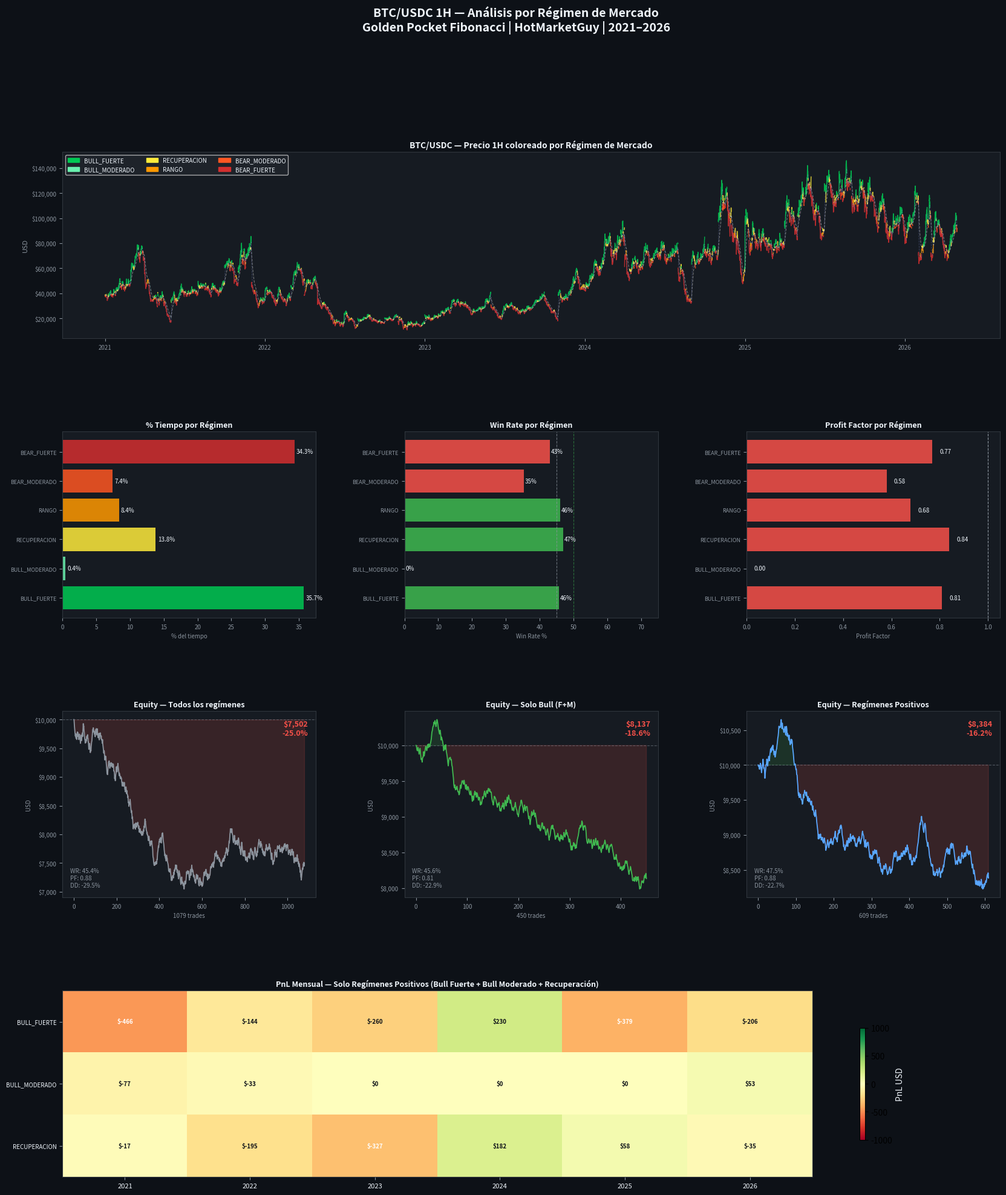

Source code (Python): (Note: this script raises an exception after producing the figure.)
"""
BTC/USDC 1H — Estudio por Regímenes de Mercado
Golden Pocket Fibonacci | HotMarketGuy
Análisis 2021-2026
"""

import pandas as pd
import numpy as np
import matplotlib
matplotlib.use("Agg")
import matplotlib.pyplot as plt
import matplotlib.patches as mpatches
import matplotlib.gridspec as gridspec
from matplotlib.colors import LinearSegmentedColormap
import warnings
warnings.filterwarnings("ignore")

np.random.seed(42)

# ─────────────────────────────────────────
# PARÁMETROS
# ─────────────────────────────────────────
LOOKBACK_SWING    = 5
MIN_IMPULSE_PCT   = 0.0075
GOLDEN_POCKET_LOW = 0.618
GOLDEN_POCKET_HI  = 0.650
SL_NIVEL_PCT      = 0.008
TP1_RR            = 1.0
TP2_RR            = 2.5
TP1_FRACTION      = 0.50
CAPITAL_INICIAL   = 10_000
RISK_PCT          = 0.01
MAX_HOLD_CANDLES  = 48
EMA_FAST          = 21
EMA_SLOW          = 55
TREND_MA          = 200
MIN_CANDLES_ENTRE  = 6

# ─── Colores por régimen ─────────────────
REGIME_COLORS = {
    "BULL_FUERTE":   "#00c853",   # verde brillante
    "BULL_MODERADO": "#69f0ae",   # verde suave
    "RECUPERACION":  "#ffeb3b",   # amarillo
    "RANGO":         "#ff9800",   # naranja
    "BEAR_MODERADO": "#ff5722",   # naranja-rojo
    "BEAR_FUERTE":   "#d32f2f",   # rojo oscuro
}

# ─────────────────────────────────────────
# 1. DATOS HISTÓRICOS BTC (anclados a precios reales)
# ─────────────────────────────────────────
BTC_MONTHLY_ANCHORS = [
    ("2021-01-01", 29000,  42000, 27000,  38500, 1.0),
    ("2021-02-01", 38500,  58500, 36000,  45000, 1.3),
    ("2021-03-01", 45000,  61000, 47000,  58800, 1.1),
    ("2021-04-01", 58800,  65000, 47000,  57500, 1.2),
    ("2021-05-01", 57500,  59500, 30000,  37000, 1.8),
    ("2021-06-01", 37000,  41000, 28800,  35000, 1.4),
    ("2021-07-01", 35000,  42500, 29700,  41500, 1.2),
    ("2021-08-01", 41500,  50200, 39600,  47100, 1.1),
    ("2021-09-01", 47100,  52950, 39600,  43800, 1.2),
    ("2021-10-01", 43800,  67000, 43400,  60900, 1.3),
    ("2021-11-01", 60900,  69000, 53600,  57200, 1.5),
    ("2021-12-01", 57200,  59050, 42000,  47700, 1.3),
    ("2022-01-01", 47700,  48000, 32900,  38500, 1.4),
    ("2022-02-01", 38500,  45800, 36800,  43200, 1.1),
    ("2022-03-01", 43200,  48100, 37600,  45500, 1.0),
    ("2022-04-01", 45500,  47400, 37600,  38400, 1.1),
    ("2022-05-01", 38400,  40000, 25400,  31500, 1.6),
    ("2022-06-01", 31500,  31800, 17600,  19100, 2.0),
    ("2022-07-01", 19100,  25200, 18800,  23300, 1.5),
    ("2022-08-01", 23300,  25200, 19600,  20050, 1.3),
    ("2022-09-01", 20050,  22700, 18200,  19500, 1.2),
    ("2022-10-01", 19500,  21500, 18900,  20500, 1.1),
    ("2022-11-01", 20500,  21500, 15476,  16550, 2.5),
    ("2022-12-01", 16550,  18400, 16200,  16600, 1.4),
    ("2023-01-01", 16600,  23800, 16400,  23100, 1.3),
    ("2023-02-01", 23100,  25200, 21350,  23200, 1.0),
    ("2023-03-01", 23200,  29200, 19600,  28400, 1.2),
    ("2023-04-01", 28400,  31000, 26750,  29200, 1.0),
    ("2023-05-01", 29200,  29800, 25800,  27200, 1.1),
    ("2023-06-01", 27200,  31800, 24800,  30500, 1.2),
    ("2023-07-01", 30500,  32000, 28500,  29200, 1.0),
    ("2023-08-01", 29200,  30200, 24750,  25900, 1.1),
    ("2023-09-01", 25900,  27900, 24900,  26900, 0.9),
    ("2023-10-01", 26900,  35700, 26400,  34600, 1.3),
    ("2023-11-01", 34600,  38000, 33600,  37900, 1.2),
    ("2023-12-01", 37900,  44800, 37200,  42300, 1.3),
    ("2024-01-01", 42300,  49000, 38500,  42700, 1.2),
    ("2024-02-01", 42700,  57500, 41550,  62400, 1.5),
    ("2024-03-01", 62400,  73780, 59000,  71400, 1.6),
    ("2024-04-01", 71400,  72800, 56500,  60700, 1.4),
    ("2024-05-01", 60700,  73750, 56600,  67500, 1.2),
    ("2024-06-01", 67500,  71900, 58400,  62700, 1.1),
    ("2024-07-01", 62700,  70000, 53500,  66200, 1.2),
    ("2024-08-01", 66200,  65300, 49000,  59100, 1.4),
    ("2024-09-01", 59100,  66500, 52700,  63300, 1.1),
    ("2024-10-01", 63300,  73600, 60200,  72400, 1.2),
    ("2024-11-01", 72400,  99700, 67500,  97200, 1.7),
    ("2024-12-01", 97200, 108500, 91800,  93400, 1.5),
    ("2025-01-01", 93400, 109000, 89000,  95800, 1.4),
    ("2025-02-01", 95800, 100200, 78400,  84500, 1.3),
    ("2025-03-01", 84500,  92000, 76800,  82300, 1.2),
    ("2025-04-01", 82300,  97500, 74600,  94100, 1.3),
    ("2025-05-01", 94100, 107000, 93000, 103500, 1.2),
    ("2025-06-01",103500, 116000,100000, 110000, 1.2),
    ("2025-07-01",110000, 125000,107000, 121000, 1.3),
    ("2025-08-01",121000, 127000,110000, 114000, 1.3),
    ("2025-09-01",114000, 126000,107000, 118000, 1.2),
    ("2025-10-01",118000, 126000,105000, 108000, 1.3),
    ("2025-11-01",108000, 118000, 83500,  90000, 1.5),
    ("2025-12-01", 90000,  96000, 83000,  87000, 1.3),
    ("2026-01-01", 87000,  91000, 74700,  79500, 1.3),
    ("2026-02-01", 79500,  85000, 59500,  71000, 1.5),
    ("2026-03-01", 71000,  80000, 66000,  72600, 1.3),
    ("2026-04-01", 72600,  80200, 67044,  75000, 1.4),
    ("2026-05-01", 75000,  81500, 74000,  80696, 1.2),
]

# ─────────────────────────────────────────
# 2. GENERAR OHLCV 1H
# ─────────────────────────────────────────
def generar_ohlcv_1h(anchors):
    from datetime import timedelta
    rows = []
    for i in range(len(anchors) - 1):
        ts0, o0, h0, l0, c0, vol0 = anchors[i]
        ts1, o1, h1, l1, c1, vol1 = anchors[i + 1]
        dt0   = pd.Timestamp(ts0)
        dt1   = pd.Timestamp(ts1)
        horas = int((dt1 - dt0).total_seconds() / 3600)
        if horas <= 0:
            continue
        sigma_hora = 0.008 * vol0
        mu_hora    = np.log(c1 / c0) / horas
        precio = c0
        for h in range(horas):
            t      = dt0 + pd.Timedelta(hours=h)
            ret    = mu_hora + sigma_hora * np.random.randn()
            precio = precio * np.exp(ret)
            if h == horas - 1:
                precio = c1 * (1 + np.random.uniform(-0.003, 0.003))
            rango_h = precio * sigma_hora * np.abs(np.random.randn() + 0.5)
            wick_up = precio * sigma_hora * np.abs(np.random.randn() * 0.3)
            wick_dn = precio * sigma_hora * np.abs(np.random.randn() * 0.3)
            open_c  = precio * (1 + np.random.uniform(-sigma_hora * 0.3, sigma_hora * 0.3))
            close_c = precio
            high_c  = max(open_c, close_c) + wick_up + rango_h * 0.3
            low_c   = min(open_c, close_c) - wick_dn - rango_h * 0.3
            vol_c   = vol0 * np.abs(np.random.randn() + 1) * 1000
            rows.append({"timestamp": t, "open": round(open_c, 2),
                         "high": round(high_c, 2), "low": round(low_c, 2),
                         "close": round(close_c, 2), "volume": round(vol_c, 2)})
    df = pd.DataFrame(rows).set_index("timestamp")
    return df[df["low"] > 0]

# ─────────────────────────────────────────
# 3. CLASIFICACIÓN DE RÉGIMEN (vela a vela)
# ─────────────────────────────────────────
def clasificar_regimenes(df):
    """
    6 regímenes basados en:
    - Posición del precio vs EMA200
    - Alineación EMA21 / EMA55 / EMA200
    - Pendiente de EMA200 (momentum macro)
    - ATR normalizado (volatilidad = rango vs tendencia)
    """
    cl  = df["close"]
    hi  = df["high"]
    lo  = df["low"]

    ema21  = cl.ewm(span=21,  adjust=False).mean()
    ema55  = cl.ewm(span=55,  adjust=False).mean()
    ema200 = cl.ewm(span=200, adjust=False).mean()

    # Pendiente EMA200 (sobre 24h = 1 día)
    slope200 = ema200.diff(24) / ema200.shift(24)  # % cambio en 24h

    # ATR 14 períodos (volatilidad)
    tr   = pd.concat([hi - lo,
                      (hi - cl.shift()).abs(),
                      (lo - cl.shift()).abs()], axis=1).max(axis=1)
    atr  = tr.rolling(14).mean()
    atr_norm = atr / cl  # ATR normalizado (%)

    regimenes = []
    for i in range(len(df)):
        p    = cl.iloc[i]
        e21  = ema21.iloc[i]
        e55  = ema55.iloc[i]
        e200 = ema200.iloc[i]
        sl   = slope200.iloc[i] if not pd.isna(slope200.iloc[i]) else 0
        atr_n= atr_norm.iloc[i] if not pd.isna(atr_norm.iloc[i]) else 0.01

        above200 = p > e200
        e21_above_55  = e21 > e55
        e55_above_200 = e55 > e200

        if pd.isna(e200):
            regimenes.append("RANGO")
            continue

        if above200 and e21_above_55 and e55_above_200 and sl > 0.001:
            regimenes.append("BULL_FUERTE")
        elif above200 and e21_above_55 and e55_above_200:
            regimenes.append("BULL_MODERADO")
        elif above200 and (e21_above_55 or e55_above_200):
            regimenes.append("RECUPERACION")
        elif not above200 and not e21_above_55 and not e55_above_200 and sl < -0.001:
            regimenes.append("BEAR_FUERTE")
        elif not above200 and not e21_above_55:
            regimenes.append("BEAR_MODERADO")
        else:
            regimenes.append("RANGO")

    df["regime"] = regimenes
    df["ema21"]  = ema21
    df["ema55"]  = ema55
    df["ema200"] = ema200
    return df

# ─────────────────────────────────────────
# 4. DETECCIÓN DE SWINGS
# ─────────────────────────────────────────
def detectar_swings(df, n=LOOKBACK_SWING):
    highs, lows = [], []
    hi_arr = df["high"].values
    lo_arr = df["low"].values
    for i in range(n, len(df) - n):
        if hi_arr[i] == hi_arr[i-n:i+n+1].max():
            highs.append(i)
        if lo_arr[i] == lo_arr[i-n:i+n+1].min():
            lows.append(i)
    return highs, lows

# ─────────────────────────────────────────
# 5. IMPULSOS VÁLIDOS
# ─────────────────────────────────────────
def identificar_impulsos(df, swing_lows, swing_highs):
    impulsos = []
    hi_arr = df["high"].values
    lo_arr = df["low"].values
    idx    = df.index
    reg    = df["regime"].values
    for li in swing_lows:
        low_price = lo_arr[li]
        candidatos_hi = [hi for hi in swing_highs if li + 4 < hi < li + 400]
        if not candidatos_hi:
            continue
        next_lows = [sl for sl in swing_lows if sl > li]
        cut = next_lows[0] if next_lows else len(df)
        candidatos_hi = [hi for hi in candidatos_hi if hi < cut]
        if not candidatos_hi:
            continue
        hi = max(candidatos_hi, key=lambda x: hi_arr[x])
        high_price = hi_arr[hi]
        rango_pct  = (high_price - low_price) / low_price
        if rango_pct >= MIN_IMPULSE_PCT:
            impulsos.append({
                "low_idx": li,  "high_idx": hi,
                "low_price": low_price, "high_price": high_price,
                "rango_pct": rango_pct,
                "low_time":  idx[li],  "high_time": idx[hi],
                "regime_at_high": reg[hi],
            })
    return impulsos

# ─────────────────────────────────────────
# 6. FIBONACCI NIVELES
# ─────────────────────────────────────────
def fibs(imp):
    r  = imp["high_price"] - imp["low_price"]
    h  = imp["high_price"]
    gp = h - r * GOLDEN_POCKET_LOW
    sl = gp * (1 - SL_NIVEL_PCT)
    rk = gp - sl
    return {"gp_lo": gp, "gp_hi": h - r * GOLDEN_POCKET_HI,
            "sl": sl, "tp1": gp + rk * TP1_RR, "tp2": gp + rk * TP2_RR}

# ─────────────────────────────────────────
# 7. MOTOR DE BACKTEST POR RÉGIMEN
# ─────────────────────────────────────────
def backtest_por_regimen(df, impulsos, regimenes_permitidos=None):
    """
    regimenes_permitidos: lista de regímenes donde se opera.
    None = operar en todos.
    """
    capital      = CAPITAL_INICIAL
    equity_curve = [capital]
    trades       = []
    lo  = df["low"].values
    hi  = df["high"].values
    cl  = df["close"].values
    idx = df.index
    reg = df["regime"].values
    ema21_v = df["ema21"].values
    ema55_v = df["ema55"].values

    ultimo_salida = -MIN_CANDLES_ENTRE

    for imp in impulsos:
        f = fibs(imp)
        if f["gp_lo"] - f["sl"] <= 0:
            continue

        # Filtro de régimen en el momento del impulso
        r_high = reg[imp["high_idx"]]
        if regimenes_permitidos and r_high not in regimenes_permitidos:
            continue

        inicio = max(imp["high_idx"] + 1, ultimo_salida + MIN_CANDLES_ENTRE)
        fin    = min(imp["high_idx"] + MAX_HOLD_CANDLES * 3, len(df))

        entrada_idx = None
        for i in range(inicio, fin):
            # Filtro de régimen en el momento de la entrada
            if regimenes_permitidos and reg[i] not in regimenes_permitidos:
                continue
            if lo[i] <= f["gp_lo"] and cl[i] > f["gp_hi"]:
                if cl[i] > (lo[i] + hi[i]) / 2:
                    entrada_idx = i
                    break

        if entrada_idx is None:
            continue

        entrada_exec   = entrada_idx + 1
        if entrada_exec >= len(df):
            continue

        precio_entrada = cl[entrada_idx]
        riesgo_usd     = capital * RISK_PCT
        riesgo_unit    = precio_entrada * SL_NIVEL_PCT
        tam_pos_usd    = min(riesgo_usd / SL_NIVEL_PCT, capital * 0.5)
        btc_size       = tam_pos_usd / precio_entrada

        resultado     = "TIMEOUT"
        precio_salida = None
        salida_idx    = None
        tp1_hit       = False
        btc_rem       = btc_size

        for j in range(entrada_exec,
                       min(entrada_exec + MAX_HOLD_CANDLES + 1, len(df))):
            if lo[j] <= f["sl"]:
                precio_salida = f["sl"]
                resultado     = "SL"
                salida_idx    = j
                break
            if not tp1_hit and hi[j] >= f["tp1"]:
                tp1_hit  = True
                btc_rem *= (1 - TP1_FRACTION)
            if hi[j] >= f["tp2"]:
                precio_salida = f["tp2"]
                resultado     = "TP2"
                salida_idx    = j
                break

        if salida_idx is None:
            salida_idx    = min(entrada_exec + MAX_HOLD_CANDLES, len(df) - 1)
            precio_salida = cl[salida_idx]

        if tp1_hit:
            pnl = (btc_size * TP1_FRACTION * (f["tp1"] - precio_entrada) +
                   btc_rem  * (precio_salida - precio_entrada))
        else:
            pnl = btc_size * (precio_salida - precio_entrada)

        capital += pnl
        capital  = max(capital, 1)
        dur_h    = (idx[salida_idx] - idx[entrada_exec]).total_seconds() / 3600
        ultimo_salida = salida_idx

        trades.append({
            "entrada_time":  idx[entrada_exec],
            "salida_time":   idx[salida_idx],
            "año":           idx[entrada_exec].year,
            "mes":           idx[entrada_exec].strftime("%Y-%m"),
            "regime":        r_high,
            "precio_entrada":round(precio_entrada, 2),
            "precio_salida": round(precio_salida, 2),
            "resultado":     resultado,
            "pnl_usd":       round(pnl, 2),
            "pnl_pct":       round(pnl / tam_pos_usd * 100, 2) if tam_pos_usd else 0,
            "capital":       round(capital, 2),
            "duracion_h":    round(dur_h, 1),
            "rango_imp":     round(imp["rango_pct"] * 100, 2),
            "tp1_hit":       tp1_hit,
        })
        equity_curve.append(capital)

    return pd.DataFrame(trades), equity_curve

# ─────────────────────────────────────────
# 8. ESTADÍSTICAS POR RÉGIMEN
# ─────────────────────────────────────────
def stats_regimen(trades_df, eq_curve):
    if trades_df.empty:
        return {}
    wins = trades_df[trades_df["pnl_usd"] > 0]
    loss = trades_df[trades_df["pnl_usd"] <= 0]
    eq   = np.array(eq_curve)
    peak = np.maximum.accumulate(eq)
    dd   = (eq - peak) / peak * 100
    rets = trades_df["pnl_usd"] / CAPITAL_INICIAL
    sharpe = rets.mean() / rets.std() * np.sqrt(252) if rets.std() > 0 else 0
    gross_w = wins["pnl_usd"].sum() if len(wins) else 0
    gross_l = abs(loss["pnl_usd"].sum()) if len(loss) else 0.001
    return {
        "n":         len(trades_df),
        "wins":      len(wins),
        "wr":        round(len(wins)/len(trades_df)*100, 1) if len(trades_df) else 0,
        "sl_n":      len(trades_df[trades_df["resultado"]=="SL"]),
        "tp2_n":     len(trades_df[trades_df["resultado"]=="TP2"]),
        "tp1_rate":  round(trades_df["tp1_hit"].mean()*100, 1),
        "cap_final": round(eq[-1], 2),
        "retorno":   round((eq[-1]/CAPITAL_INICIAL-1)*100, 1),
        "max_dd":    round(dd.min(), 1),
        "pf":        round(gross_w/gross_l, 2),
        "sharpe":    round(sharpe, 2),
        "avg_win":   round(wins["pnl_usd"].mean(), 2) if len(wins) else 0,
        "avg_loss":  round(loss["pnl_usd"].mean(), 2) if len(loss) else 0,
        "total_pnl": round(trades_df["pnl_usd"].sum(), 2),
        "avg_dur":   round(trades_df["duracion_h"].mean(), 1),
        "eq_arr":    eq,
        "dd_arr":    dd,
    }

# ─────────────────────────────────────────
# 9. ANÁLISIS DE DISTRIBUCIÓN DE REGÍMENES
# ─────────────────────────────────────────
def analizar_distribucion_regimenes(df):
    dist = df["regime"].value_counts()
    total = len(df)
    print("\n  DISTRIBUCIÓN DE REGÍMENES (% tiempo en cada uno):")
    print(f"  {'Régimen':<20} {'Horas':>8} {'%':>7}")
    print(f"  {'─'*38}")
    for r, n in dist.items():
        print(f"  {r:<20} {n:>8,}  {n/total*100:>6.1f}%")
    return dist

# ─────────────────────────────────────────
# 10. GRÁFICA MAESTRA
# ─────────────────────────────────────────
def graficar_regimenes(df, all_trades, scenarios, regime_stats):
    fig = plt.figure(figsize=(20, 22))
    fig.patch.set_facecolor("#0d1117")
    fig.suptitle(
        "BTC/USDC 1H — Análisis por Régimen de Mercado\n"
        "Golden Pocket Fibonacci | HotMarketGuy | 2021–2026",
        fontsize=14, fontweight="bold", color="#f0f6fc", y=0.99
    )
    gs = gridspec.GridSpec(4, 3, figure=fig, hspace=0.5, wspace=0.35)

    def style(ax, title="", fs=9):
        ax.set_facecolor("#161b22")
        ax.tick_params(colors="#8b949e", labelsize=7)
        for sp in ax.spines.values():
            sp.set_edgecolor("#30363d")
        if title:
            ax.set_title(title, color="#f0f6fc", fontsize=fs, fontweight="bold", pad=5)

    # ── Panel 1: Precio BTC coloreado por régimen ──────────────────────────
    ax_price = fig.add_subplot(gs[0, :])
    style(ax_price, "BTC/USDC — Precio 1H coloreado por Régimen de Mercado", fs=10)

    # Submuestra cada 4 velas para no saturar
    df_sub = df.iloc[::4].copy()
    prev_r = None
    seg_x, seg_y, seg_r = [], [], None
    for i, (ts, row) in enumerate(df_sub.iterrows()):
        r = row["regime"]
        if r != seg_r:
            if seg_x:
                ax_price.plot(seg_x, seg_y, color=REGIME_COLORS.get(seg_r, "#666"),
                              linewidth=1.0, alpha=0.85)
            seg_x, seg_y, seg_r = [ts], [row["close"]], r
        else:
            seg_x.append(ts)
            seg_y.append(row["close"])
    if seg_x:
        ax_price.plot(seg_x, seg_y, color=REGIME_COLORS.get(seg_r, "#666"),
                      linewidth=1.0, alpha=0.85)

    # EMAs
    ax_price.plot(df.index[::4], df["ema200"].iloc[::4],
                  color="#ffffff", linewidth=0.8, alpha=0.4, linestyle="--", label="EMA200")
    ax_price.plot(df.index[::4], df["ema55"].iloc[::4],
                  color="#7986cb", linewidth=0.6, alpha=0.4, linestyle="--", label="EMA55")

    ax_price.set_ylabel("USD", color="#8b949e", fontsize=8)
    ax_price.yaxis.set_major_formatter(plt.FuncFormatter(lambda x, _: f"${x:,.0f}"))

    # Leyenda regímenes
    patches = [mpatches.Patch(color=v, label=k) for k, v in REGIME_COLORS.items()]
    ax_price.legend(handles=patches, loc="upper left", facecolor="#21262d",
                    labelcolor="#f0f6fc", fontsize=7, ncol=3)

    # ── Panel 2: % tiempo por régimen ──────────────────────────────────────
    ax_dist = fig.add_subplot(gs[1, 0])
    style(ax_dist, "% Tiempo por Régimen")
    dist = df["regime"].value_counts()
    order = ["BULL_FUERTE","BULL_MODERADO","RECUPERACION","RANGO","BEAR_MODERADO","BEAR_FUERTE"]
    vals  = [dist.get(r, 0)/len(df)*100 for r in order]
    cols  = [REGIME_COLORS[r] for r in order]
    bars  = ax_dist.barh(order, vals, color=cols, alpha=0.85)
    for bar, val in zip(bars, vals):
        ax_dist.text(val + 0.3, bar.get_y() + bar.get_height()/2,
                     f"{val:.1f}%", va="center", color="#f0f6fc", fontsize=7)
    ax_dist.set_xlabel("% del tiempo", color="#8b949e", fontsize=7)
    ax_dist.tick_params(axis="y", labelsize=6.5)

    # ── Panel 3: Win Rate por régimen ───────────────────────────────────────
    ax_wr = fig.add_subplot(gs[1, 1])
    style(ax_wr, "Win Rate por Régimen")
    wrs = []
    for r in order:
        st = regime_stats.get(r, {})
        wrs.append(st.get("wr", 0))
    bar_cols = ["#3fb950" if w >= 45 else "#f85149" for w in wrs]
    bars = ax_wr.barh(order, wrs, color=bar_cols, alpha=0.85)
    ax_wr.axvline(45, color="#8b949e", linestyle="--", lw=0.8, alpha=0.7)
    ax_wr.axvline(50, color="#3fb950", linestyle="--", lw=0.8, alpha=0.5)
    for bar, val in zip(bars, wrs):
        ax_wr.text(val + 0.3, bar.get_y() + bar.get_height()/2,
                   f"{val:.0f}%", va="center", color="#f0f6fc", fontsize=7)
    ax_wr.set_xlabel("Win Rate %", color="#8b949e", fontsize=7)
    ax_wr.tick_params(axis="y", labelsize=6.5)
    ax_wr.set_xlim(0, 75)

    # ── Panel 4: Profit Factor por régimen ────────────────────────────────
    ax_pf = fig.add_subplot(gs[1, 2])
    style(ax_pf, "Profit Factor por Régimen")
    pfs = [min(regime_stats.get(r, {}).get("pf", 0), 3.5) for r in order]
    bar_cols = ["#3fb950" if p >= 1.0 else "#f85149" for p in pfs]
    bars = ax_pf.barh(order, pfs, color=bar_cols, alpha=0.85)
    ax_pf.axvline(1.0, color="#8b949e", linestyle="--", lw=0.8)
    for bar, val in zip(bars, pfs):
        ax_pf.text(val + 0.03, bar.get_y() + bar.get_height()/2,
                   f"{val:.2f}", va="center", color="#f0f6fc", fontsize=7)
    ax_pf.set_xlabel("Profit Factor", color="#8b949e", fontsize=7)
    ax_pf.tick_params(axis="y", labelsize=6.5)

    # ── Panel 5-7: Equity curves por escenario ─────────────────────────────
    scenario_labels = {
        "todos":         ("Todos los regímenes",   "#8b949e"),
        "solo_bull":     ("Solo Bull (F+M)",        "#3fb950"),
        "positivos":     ("Regímenes Positivos",    "#58a6ff"),
    }
    for idx_s, (sc_key, (sc_label, sc_color)) in enumerate(scenario_labels.items()):
        ax = fig.add_subplot(gs[2, idx_s])
        style(ax, f"Equity — {sc_label}")
        eq = np.array(scenarios[sc_key]["equity"])
        ax.plot(eq, color=sc_color, linewidth=1.3, zorder=3)
        ax.axhline(CAPITAL_INICIAL, color="#8b949e", linestyle="--", lw=0.8, alpha=0.5)
        ax.fill_between(range(len(eq)), eq, CAPITAL_INICIAL,
                        where=[e >= CAPITAL_INICIAL for e in eq],
                        color="#3fb950", alpha=0.15)
        ax.fill_between(range(len(eq)), eq, CAPITAL_INICIAL,
                        where=[e < CAPITAL_INICIAL for e in eq],
                        color="#f85149", alpha=0.15)
        final = eq[-1]
        ret = (final/CAPITAL_INICIAL - 1)*100
        col_ret = "#3fb950" if ret >= 0 else "#f85149"
        ax.text(0.97, 0.95, f"${final:,.0f}\n{ret:+.1f}%",
                transform=ax.transAxes, ha="right", va="top",
                color=col_ret, fontsize=9, fontweight="bold")
        sc_stats = scenarios[sc_key]["stats"]
        ax.text(0.03, 0.05,
                f"WR: {sc_stats.get('wr',0)}%\nPF: {sc_stats.get('pf',0)}\n"
                f"DD: {sc_stats.get('max_dd',0)}%",
                transform=ax.transAxes, ha="left", va="bottom",
                color="#8b949e", fontsize=7)
        ax.set_ylabel("USD", color="#8b949e", fontsize=7)
        ax.yaxis.set_major_formatter(plt.FuncFormatter(lambda x, _: f"${x:,.0f}"))
        n = scenarios[sc_key]["stats"].get("n", 0)
        ax.set_xlabel(f"{n} trades", color="#8b949e", fontsize=7)

    # ── Panel 8: PnL anual por régimen (heatmap) ──────────────────────────
    ax_heat = fig.add_subplot(gs[3, :])
    style(ax_heat, "PnL Mensual — Solo Regímenes Positivos (Bull Fuerte + Bull Moderado + Recuperación)")

    pos_trades = scenarios["positivos"]["trades"]
    if not pos_trades.empty:
        pivot = pos_trades.pivot_table(
            values="pnl_usd", index="regime", columns="año",
            aggfunc="sum", fill_value=0
        )
        pivot = pivot.reindex([r for r in order if r in pivot.index])
        im = ax_heat.imshow(pivot.values, aspect="auto", cmap="RdYlGn",
                            vmin=-1000, vmax=1000)
        ax_heat.set_xticks(range(len(pivot.columns)))
        ax_heat.set_xticklabels(pivot.columns, color="#f0f6fc", fontsize=8)
        ax_heat.set_yticks(range(len(pivot.index)))
        ax_heat.set_yticklabels(pivot.index, color="#f0f6fc", fontsize=7)
        for i in range(len(pivot.index)):
            for j in range(len(pivot.columns)):
                val = pivot.values[i, j]
                ax_heat.text(j, i, f"${val:,.0f}",
                             ha="center", va="center",
                             color="white" if abs(val) > 300 else "#0d1117",
                             fontsize=7, fontweight="bold")
        plt.colorbar(im, ax=ax_heat, label="PnL USD",
                     shrink=0.6).ax.yaxis.label.set_color("#f0f6fc")

    plt.savefig("/home/user/TV/backtest_regimenes.png", dpi=150,
                bbox_inches="tight", facecolor="#0d1117")
    plt.close()
    print("  Gráfica: backtest_regimenes.png")

# ─────────────────────────────────────────
# 11. REPORTE CONSOLA
# ─────────────────────────────────────────
def reporte_regimenes(regime_stats, scenarios):
    sep = "═" * 62
    order = ["BULL_FUERTE","BULL_MODERADO","RECUPERACION","RANGO","BEAR_MODERADO","BEAR_FUERTE"]
    print(f"\n{sep}")
    print("  BTC/USDC 1H — ANÁLISIS POR RÉGIMEN DE MERCADO")
    print(f"  Golden Pocket Fibonacci | HotMarketGuy | 2021-2026")
    print(sep)
    print(f"\n  {'Régimen':<20} {'N':>5} {'WR':>6} {'PF':>6} {'Sharpe':>7} {'PnL':>10} {'Max DD':>8}")
    print(f"  {'─'*60}")
    for r in order:
        s = regime_stats.get(r, {})
        if not s:
            continue
        wr_ind  = "✓" if s.get("wr",0) >= 50 else ("~" if s.get("wr",0) >= 42 else "✗")
        pf_ind  = "✓" if s.get("pf",0) >= 1.2 else ("~" if s.get("pf",0) >= 0.9 else "✗")
        print(f"  {r:<20} {s['n']:>5} {s['wr']:>5.1f}%{wr_ind} "
              f"{s['pf']:>5.2f}{pf_ind} {s['sharpe']:>7.2f} "
              f"${s['total_pnl']:>8,.0f} {s['max_dd']:>7.1f}%")

    print(f"\n{sep}")
    print("  COMPARATIVA DE ESCENARIOS:")
    print(f"  {'Escenario':<30} {'Trades':>7} {'WR':>6} {'PF':>6} {'Retorno':>9} {'Max DD':>8}")
    print(f"  {'─'*60}")
    labels = {
        "todos":     "Todos los regímenes",
        "solo_bull": "Solo Bull (Fuerte + Moderado)",
        "positivos": "Positivos (Bull+Recuperación)",
    }
    for key, label in labels.items():
        s = scenarios[key]["stats"]
        if not s:
            continue
        print(f"  {label:<30} {s['n']:>7} {s['wr']:>5.1f}% "
              f"{s['pf']:>5.2f} {s['retorno']:>+8.1f}% {s['max_dd']:>7.1f}%")

    print(f"\n{sep}")
    print("  RESULTADOS — SOLO REGÍMENES POSITIVOS (por año):")
    pos_t = scenarios["positivos"]["trades"]
    if not pos_t.empty:
        print(f"\n  {'Año':<6} {'Trades':>7} {'WR':>6} {'PnL':>12} {'Acum.':>10}")
        print(f"  {'─'*44}")
        acum = CAPITAL_INICIAL
        for yr, g in pos_t.groupby("año"):
            wr  = (g["pnl_usd"] > 0).mean() * 100
            tot = g["pnl_usd"].sum()
            acum += tot
            sig = "▲" if tot > 0 else "▼"
            print(f"  {yr:<6} {len(g):>7} {wr:>5.0f}% {sig} ${tot:>9,.0f}  ${acum:>9,.0f}")

    print(f"\n{sep}")
    print("  WIN RATE POR RÉGIMEN + AÑO (solo positivos):")
    if not pos_t.empty:
        pivot_wr = pos_t.pivot_table(
            values="pnl_usd",
            index="regime",
            columns="año",
            aggfunc=lambda x: f"{(x>0).mean()*100:.0f}%",
            fill_value="—"
        )
        print(f"\n{pivot_wr.to_string()}")
    print(f"\n{sep}")

# ─────────────────────────────────────────
# MAIN
# ─────────────────────────────────────────
if __name__ == "__main__":
    print("Generando datos 1H BTC (5 años)...")
    df = generar_ohlcv_1h(BTC_MONTHLY_ANCHORS)
    print(f"  {len(df):,} velas  ({df.index[0].date()} → {df.index[-1].date()})")

    print("Clasificando regímenes de mercado...")
    df = clasificar_regimenes(df)
    analizar_distribucion_regimenes(df)

    print("\nDetectando swings e impulsos...")
    sh, sl_ = detectar_swings(df)
    impulsos = identificar_impulsos(df, sl_, sh)
    print(f"  Impulsos válidos (≥0.75%): {len(impulsos):,}")

    # ── Escenario 1: Todos los regímenes ──────────────────────────────────
    print("\nBacktest — Todos los regímenes...")
    t_all, eq_all = backtest_por_regimen(df, impulsos, regimenes_permitidos=None)
    s_all = stats_regimen(t_all, eq_all)

    # ── Escenario 2: Solo Bull Fuerte + Bull Moderado ─────────────────────
    print("Backtest — Solo Bull Fuerte + Bull Moderado...")
    BULL_SOLO = ["BULL_FUERTE", "BULL_MODERADO"]
    t_bull, eq_bull = backtest_por_regimen(df, impulsos, BULL_SOLO)
    s_bull = stats_regimen(t_bull, eq_bull)

    # ── Escenario 3: Regímenes Positivos (Bull + Recuperación) ────────────
    print("Backtest — Regímenes Positivos (Bull + Recuperación)...")
    POSITIVOS = ["BULL_FUERTE", "BULL_MODERADO", "RECUPERACION"]
    t_pos, eq_pos = backtest_por_regimen(df, impulsos, POSITIVOS)
    s_pos = stats_regimen(t_pos, eq_pos)

    # ── Stats por régimen individual ──────────────────────────────────────
    print("Calculando estadísticas por régimen...")
    regime_stats = {}
    for r in ["BULL_FUERTE","BULL_MODERADO","RECUPERACION","RANGO","BEAR_MODERADO","BEAR_FUERTE"]:
        t_r, eq_r = backtest_por_regimen(df, impulsos, [r])
        if not t_r.empty:
            regime_stats[r] = stats_regimen(t_r, eq_r)

    scenarios = {
        "todos":     {"trades": t_all,  "equity": eq_all,  "stats": s_all},
        "solo_bull": {"trades": t_bull, "equity": eq_bull, "stats": s_bull},
        "positivos": {"trades": t_pos,  "equity": eq_pos,  "stats": s_pos},
    }

    reporte_regimenes(regime_stats, scenarios)

    print("\nGenerando gráficas...")
    graficar_regimenes(df, t_all, scenarios, regime_stats)

    t_pos.to_csv("/home/user/TV/backtest_positivos.csv", index=False)
    print("  CSV: backtest_positivos.csv")
    print("\n  ✓ Análisis por régimen completado.")
